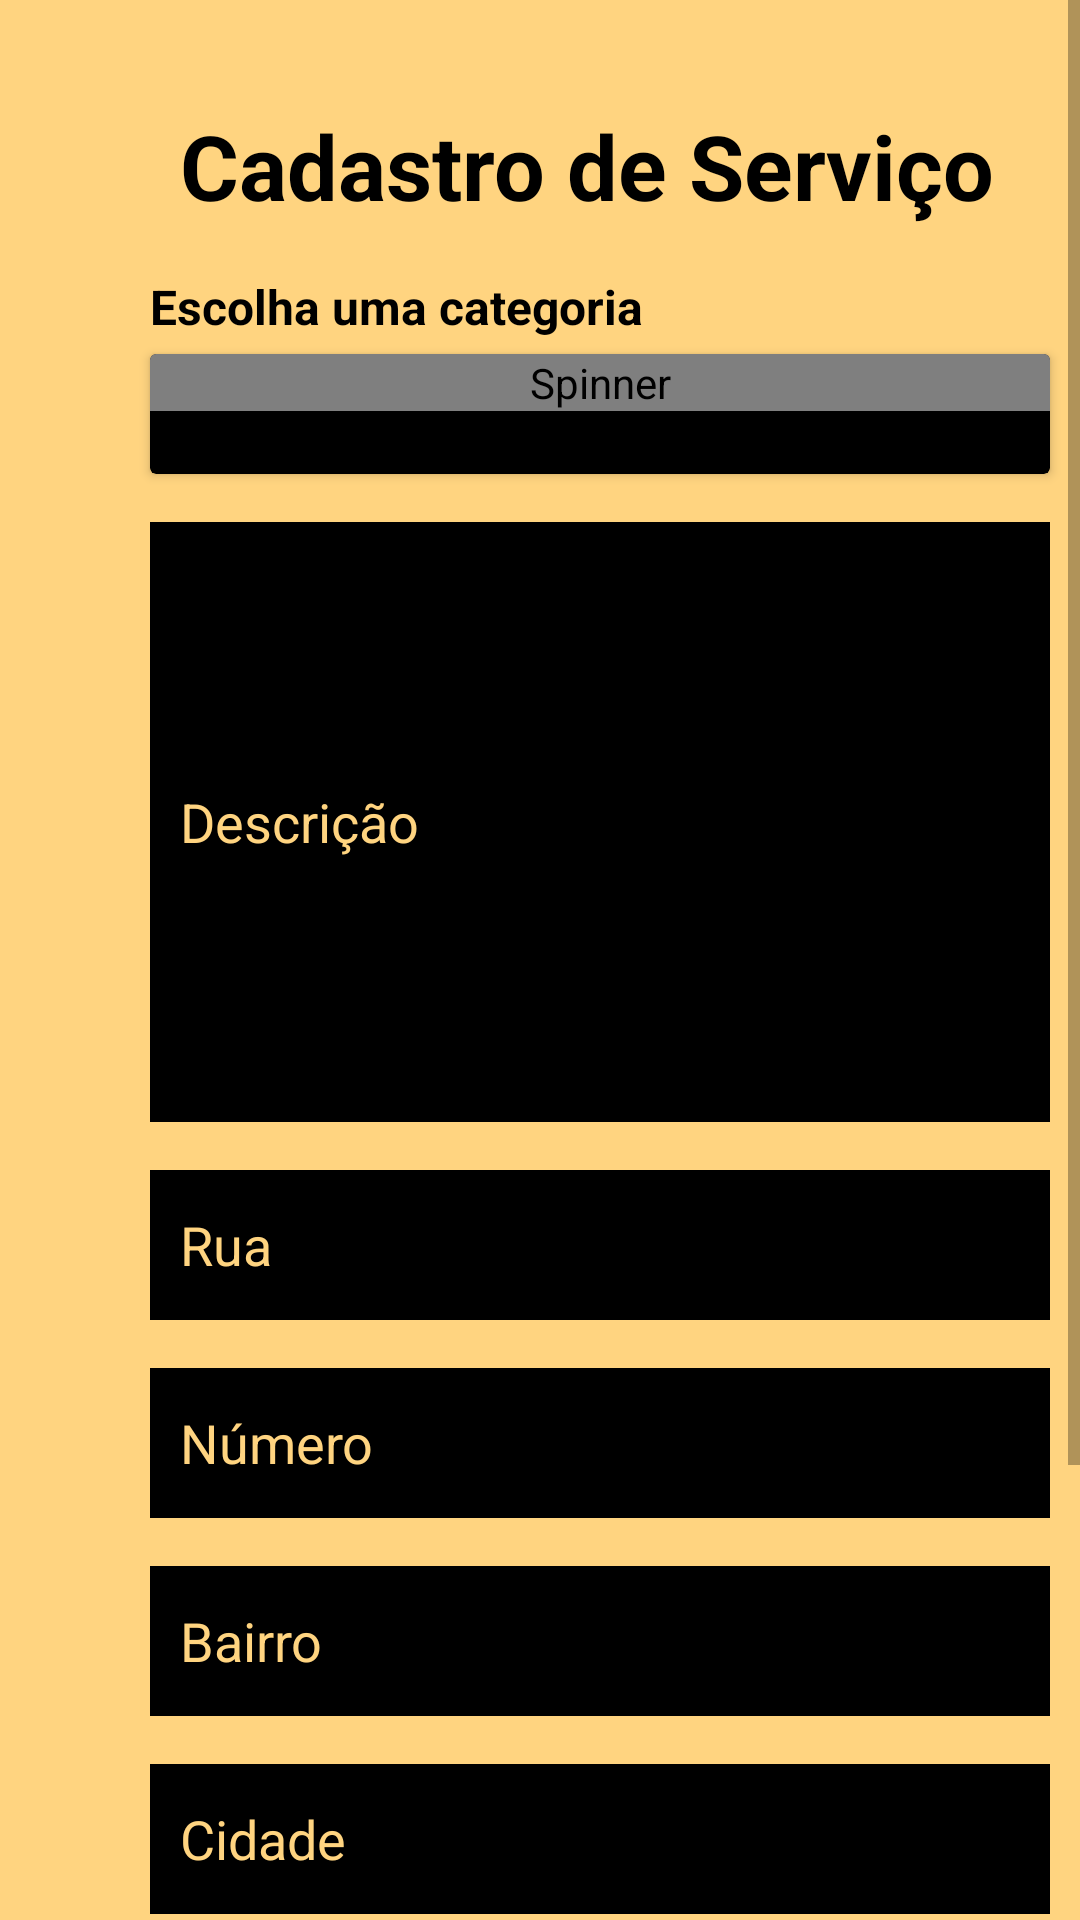

Here is an Android app screen rendered from its layout file. Give the layout XML and the strings, colors and styles it references.
<!-- AndroidManifest.xml: application theme Theme.MatchServiços -->
<!-- res/layout/activity_tela_cadastro_servico.xml -->
<?xml version="1.0" encoding="utf-8"?>
<androidx.constraintlayout.widget.ConstraintLayout xmlns:android="http://schemas.android.com/apk/res/android"
    xmlns:app="http://schemas.android.com/apk/res-auto"
    xmlns:tools="http://schemas.android.com/tools"
    android:layout_width="match_parent"
    android:layout_height="match_parent"
    android:background="@color/login_background"
    tools:context=".TelaCadastroServico">

    <ScrollView
        android:layout_width="match_parent"
        android:layout_height="match_parent">

        <LinearLayout
            android:layout_width="match_parent"
            android:layout_height="wrap_content"
            android:orientation="vertical">


            <ImageView
                android:id="@+id/imgbtnVoltarTelaCadServico"
                android:layout_width="20dp"
                android:layout_height="wrap_content"
                android:layout_gravity="top"
                android:layout_marginStart="16dp"
                android:layout_marginTop="20dp"
                android:backgroundTint="#00FFFFFF"
                android:src="@drawable/ic_baseline_arrow_back_24"
                app:layout_constraintStart_toStartOf="parent"
                app:layout_constraintTop_toTopOf="parent"></ImageView>


            <TextView
                android:id="@+id/txtCadServicoTelaCadServico"
                android:layout_width="wrap_content"
                android:layout_height="wrap_content"
                android:layout_marginStart="60dp"
                android:layout_marginTop="15dp"
                android:text="Cadastro de Serviço"
                android:textColor="@color/black"
                android:textSize="30sp"
                android:textStyle="bold"
                app:layout_constraintEnd_toEndOf="parent"
                app:layout_constraintTop_toTopOf="parent">

            </TextView>

            <TextView
                android:layout_width="300dp"
                android:layout_height="wrap_content"
                android:layout_marginStart="50dp"
                android:layout_marginTop="16dp"
                android:text="Escolha uma categoria"
                android:textColor="@color/black"
                android:textSize="16sp"
                android:textStyle="bold">

            </TextView>

            <androidx.cardview.widget.CardView
                android:id="@+id/cdvwTelaCadServico"
                android:layout_width="300dp"
                android:layout_height="40dp"
                android:layout_marginStart="50dp"
                android:layout_marginTop="5dp"
                android:background="@color/black"
                android:backgroundTint="@color/black"
                app:layout_constraintEnd_toEndOf="parent"
                app:layout_constraintTop_toBottomOf="@+id/txtCadServicoTelaCadServico">


                <Spinner
                    android:id="@+id/spnCategoriaTelaCadServico"
                    android:layout_width="300dp"
                    android:layout_height="wrap_content"
                    android:layout_marginEnd="60dp"
                    android:background="@color/login_background"
                    android:backgroundTintMode="src_over"
                    android:popupBackground="@color/login_background"
                    android:popupElevation="@dimen/cardview_default_radius"
                    android:popupTheme="@color/login_background"

                    ></Spinner>
            </androidx.cardview.widget.CardView>

            <com.google.android.material.textfield.TextInputEditText
                android:id="@+id/txtinpDescricaoTelaCadServico"
                android:layout_width="300dp"
                android:layout_height="200dp"
                android:layout_marginStart="50dp"
                android:layout_marginTop="16dp"
                android:layout_marginEnd="44dp"
                android:background="@color/black"
                android:hint="Descrição"
                android:maxLength="200"
                android:padding="10dp"
                android:textColor="@color/login_background"

                android:textColorHint="@color/login_background">

            </com.google.android.material.textfield.TextInputEditText>

            <com.google.android.material.textfield.TextInputEditText
                android:id="@+id/txtinpRuaTelaCadServico"
                android:layout_width="300dp"
                android:layout_height="50dp"
                android:layout_marginStart="50dp"
                android:layout_marginTop="16dp"
                android:layout_marginEnd="60dp"
                android:background="@color/black"
                android:drawablePadding="10dp"
                android:hint="Rua"
                android:maxLength="50"
                android:padding="10dp"
                android:paddingLeft="10dp"
                android:textColor="@color/login_background"
                android:textColorHint="@color/login_background"

                >

            </com.google.android.material.textfield.TextInputEditText>

            <com.google.android.material.textfield.TextInputEditText
                android:id="@+id/txtinpNumeroTelaCadServico"
                android:layout_width="300dp"
                android:layout_height="50dp"
                android:layout_marginStart="50dp"
                android:layout_marginTop="16dp"
                android:layout_marginEnd="60dp"
                android:background="@color/black"
                android:drawablePadding="10dp"
                android:hint="Número"
                android:inputType="number"
                android:maxLength="8"
                android:padding="10dp"
                android:paddingLeft="10dp"
                android:textColor="@color/login_background"
                android:textColorHint="@color/login_background"

                >

            </com.google.android.material.textfield.TextInputEditText>

            <com.google.android.material.textfield.TextInputEditText
                android:id="@+id/txtinpBairroTelaCadServico"
                android:layout_width="300dp"
                android:layout_height="50dp"
                android:layout_marginStart="50dp"
                android:layout_marginTop="16dp"
                android:layout_marginEnd="60dp"
                android:background="@color/black"
                android:drawablePadding="10dp"
                android:hint="Bairro"
                android:maxLength="25"
                android:padding="10dp"
                android:paddingLeft="10dp"
                android:textColor="@color/login_background"
                android:textColorHint="@color/login_background"

                >

            </com.google.android.material.textfield.TextInputEditText>

            <com.google.android.material.textfield.TextInputEditText
                android:id="@+id/txtinpCidadeTelaCadServico"
                android:layout_width="300dp"
                android:layout_height="50dp"
                android:layout_marginStart="50dp"
                android:layout_marginTop="16dp"
                android:layout_marginEnd="60dp"
                android:background="@color/black"
                android:drawablePadding="10dp"
                android:hint="Cidade"
                android:maxLength="20"
                android:padding="10dp"
                android:paddingLeft="10dp"
                android:textColor="@color/login_background"
                android:textColorHint="@color/login_background"

                >

            </com.google.android.material.textfield.TextInputEditText>

            <com.google.android.material.textfield.TextInputEditText
                android:id="@+id/txtinpEstadoTelaCadServico"
                android:layout_width="300dp"
                android:layout_height="50dp"
                android:layout_marginStart="50dp"
                android:layout_marginTop="16dp"
                android:layout_marginEnd="60dp"
                android:background="@color/black"
                android:drawablePadding="10dp"
                android:hint="Estado"
                android:maxLength="25"
                android:padding="10dp"
                android:paddingLeft="10dp"
                android:textColor="@color/login_background"
                android:textColorHint="@color/login_background"

                >

            </com.google.android.material.textfield.TextInputEditText>

            <com.google.android.material.textfield.TextInputEditText
                android:id="@+id/txtinpPaisTelaCadServico"
                android:layout_width="300dp"
                android:layout_height="50dp"
                android:layout_marginStart="50dp"
                android:layout_marginTop="16dp"
                android:layout_marginEnd="60dp"
                android:background="@color/black"
                android:drawablePadding="10dp"
                android:hint="País"
                android:maxLength="25"
                android:padding="10dp"
                android:paddingLeft="10dp"
                android:textColor="@color/login_background"
                android:textColorHint="@color/login_background"

                >

            </com.google.android.material.textfield.TextInputEditText>

            <Button
                android:id="@+id/btnCadastrarTelaCadServico"
                android:layout_width="wrap_content"
                android:layout_height="wrap_content"
                android:layout_gravity="center"
                android:layout_marginTop="16dp"
                android:layout_marginBottom="5dp"
                android:backgroundTint="@color/black"
                android:text="Cadastrar"
                android:textColor="@color/login_background">

            </Button>
        </LinearLayout>
    </ScrollView>
</androidx.constraintlayout.widget.ConstraintLayout>
<!-- resources referenced by this layout -->
<resources>
  <color name="black">#FF000000</color>
  <color name="login_background">#ffd480</color>
  <style name="Theme.MatchServiços" parent="Theme.MaterialComponents.DayNight.DarkActionBar">
          
          <item name="colorPrimary">@color/purple_500</item>
          <item name="colorPrimaryVariant">@color/purple_700</item>
          <item name="colorOnPrimary">@color/white</item>
          
          <item name="colorSecondary">@color/teal_200</item>
          <item name="colorSecondaryVariant">@color/teal_700</item>
          <item name="colorOnSecondary">@color/black</item>
          
          <item name="android:statusBarColor" tools:targetApi="l">?attr/colorPrimaryVariant</item>
          
      </style>
  <color name="purple_500">#FF6200EE</color>
  <color name="purple_700">#FF3700B3</color>
  <color name="white">#FFFFFFFF</color>
  <color name="teal_200">#FF03DAC5</color>
  <color name="teal_700">#FF018786</color>
</resources>
